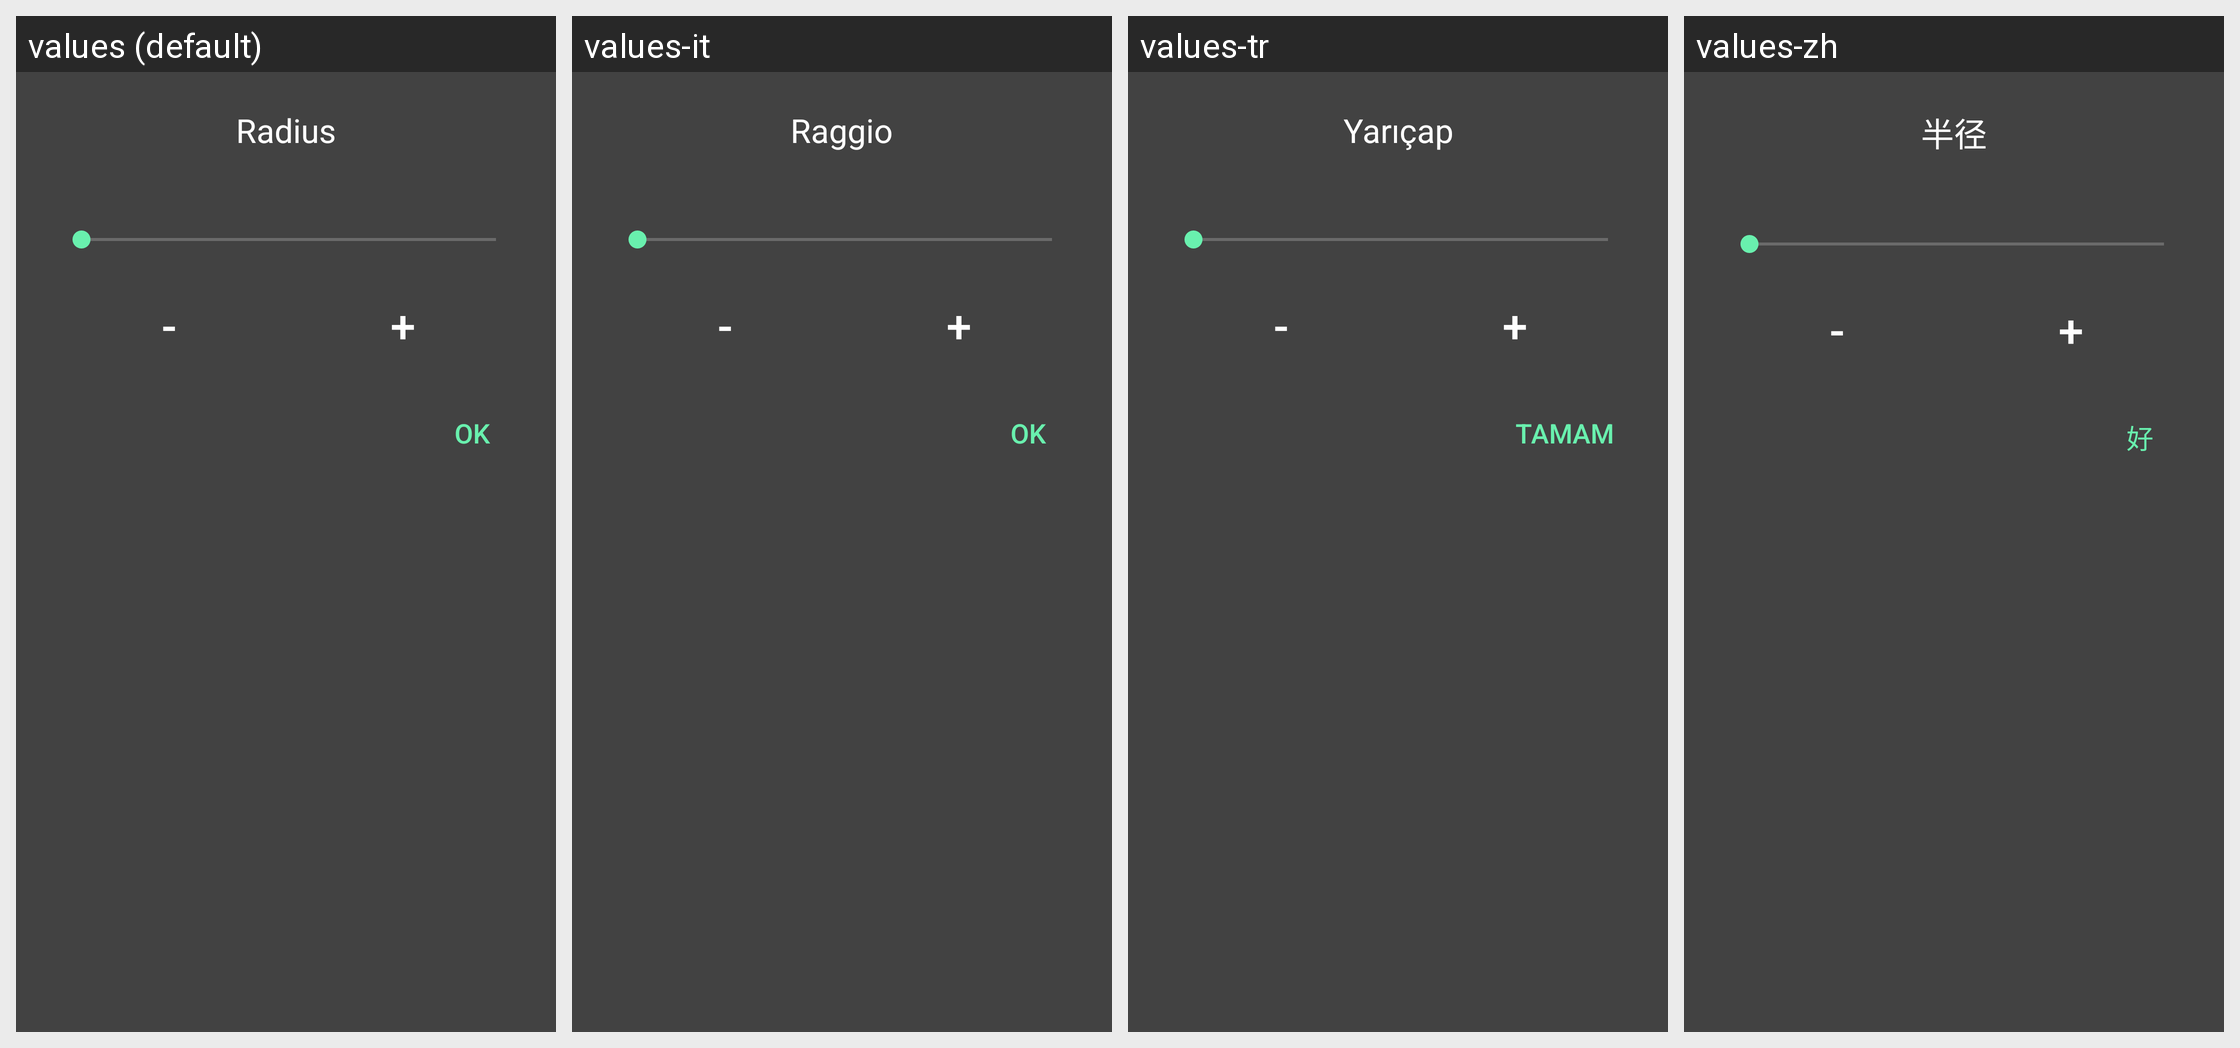

Translations of the strings shown on this Android screen, per locale in the grid:
Android screen res/layout/radius_dialog_layout.xml rendered under 4 locales, left to right: values (default), values-it, values-tr, values-zh. Device: Nexus 5 (rendered at 1080×1920; each locale shown at half size, 540×960, under a caption strip naming it); theme HomeDark.
Other locales in the repository, not shown: values-ar, values-az, values-be, values-da, values-de, values-el, values-en, values-es, values-et, values-fi, values-fr, values-hi, values-hr, values-hu, values-iw, values-ja, values-ka, values-ko, values-lt, values-lv, values-nl, values-pl, values-pt, values-ro, values-ru, values-sk, values-sl, values-uk, values-uz, values-vi, values-zh-rCN, values-zh-rTW.
Strings drawn on this screen, with the default value and each locale's value (text and hints the layout hard-codes, and strings that could not be matched under every locale, appear in the picture but are not listed):

radius
  values: Radius
  values-it: Raggio
  values-tr: Yarıçap
  values-zh: 半径

ok
  values: OK
  values-it: ok
  values-tr: tamam
  values-zh: 好
